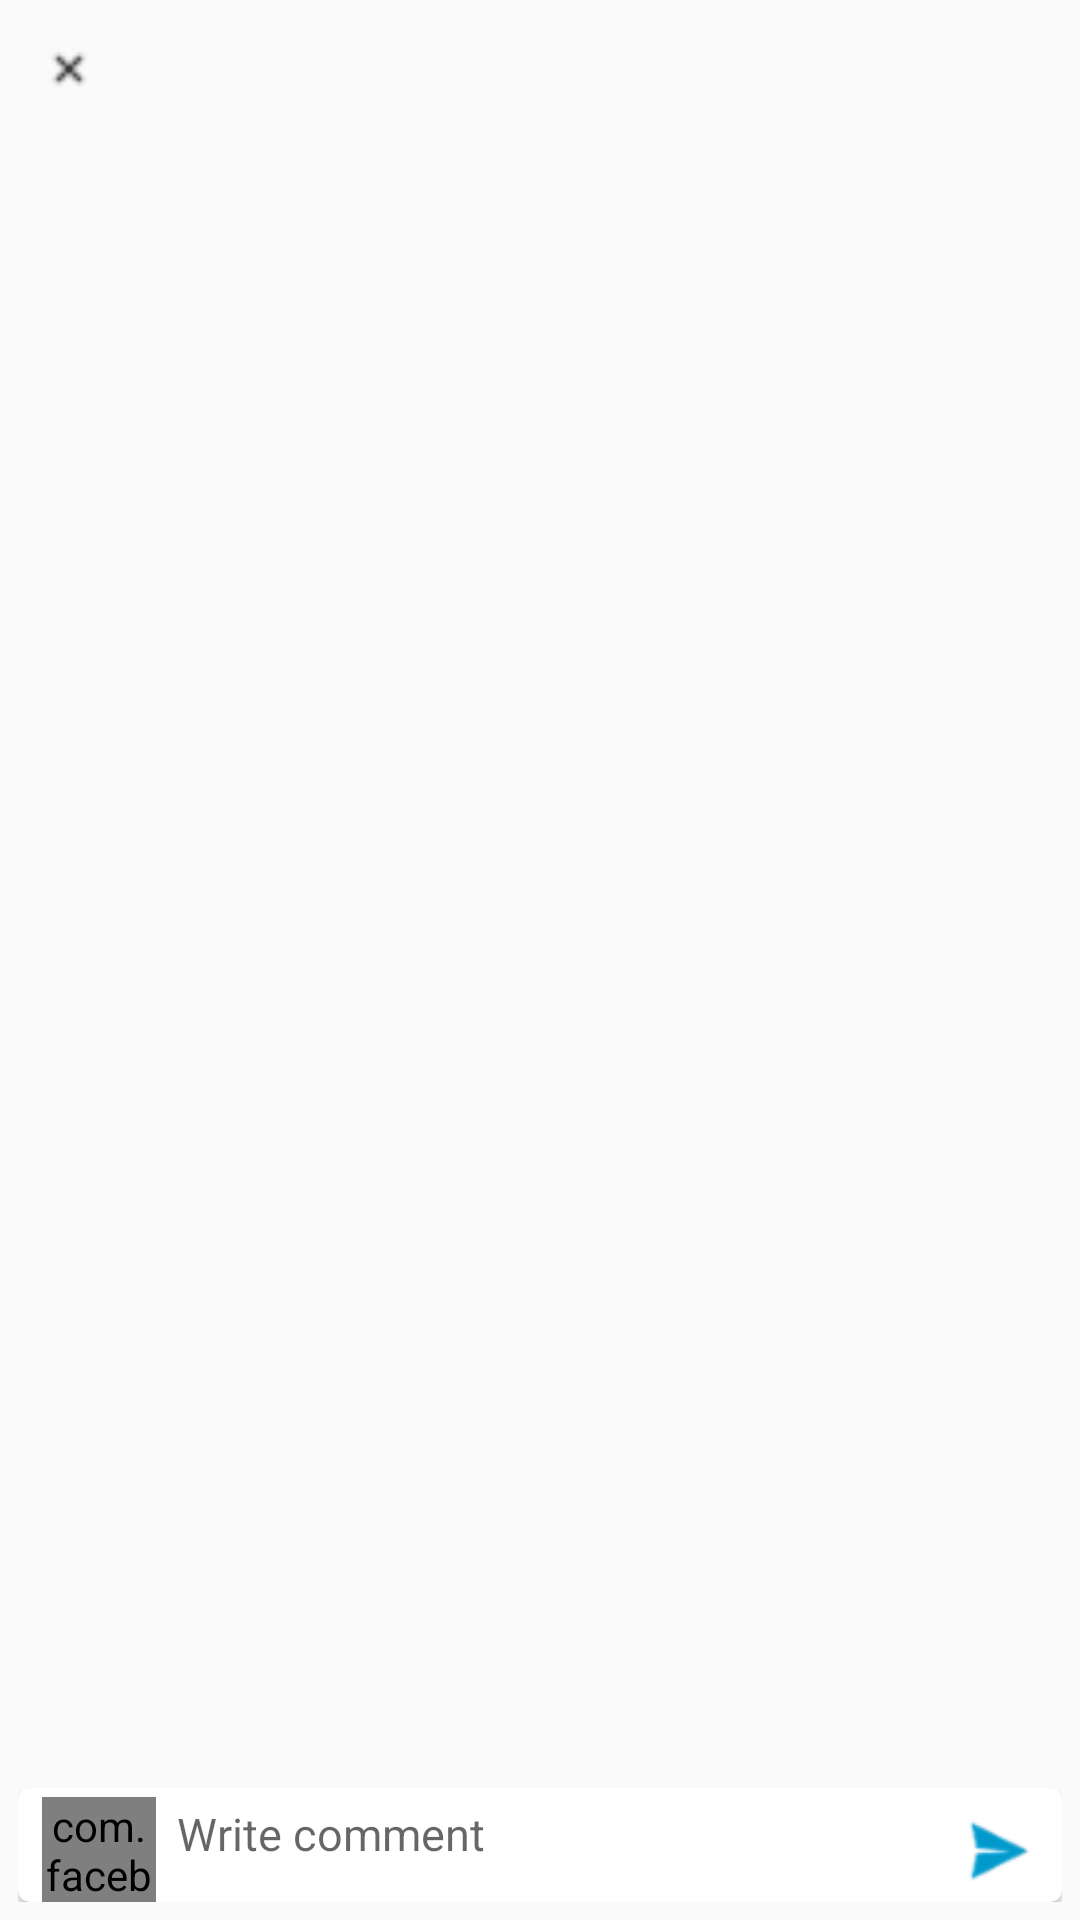

Layout XML and referenced resources for this Android screen:
<!-- AndroidManifest.xml: application theme AppTheme -->
<!-- res/layout/activity_comment.xml -->
<?xml version="1.0" encoding="utf-8"?>
<RelativeLayout xmlns:android="http://schemas.android.com/apk/res/android"
    xmlns:tools="http://schemas.android.com/tools"
    android:layout_width="match_parent"
    android:layout_height="match_parent"

    tools:context="com.incc.softwareproject.socialngatutor.CommentActivity">
    <ImageButton

        android:layout_width="wrap_content"
        android:layout_height="wrap_content"
        android:background="@null"
        android:src="@drawable/ic_close"
        android:layout_margin="15dp"
        android:onClick="commentClose"
        />

        <android.support.v7.widget.RecyclerView
            android:id="@+id/c_recyclerView"
            android:layout_width="match_parent"
            android:layout_height="match_parent"
            android:layout_marginBottom="56dp"
            android:layout_marginTop="50dp"/>

    <LinearLayout
        android:padding="6dp"
        android:layout_width="match_parent"
        android:layout_height="match_parent"
        android:orientation="vertical"
        android:gravity="bottom">
        <include
            android:layout_width="match_parent"
            android:layout_height="wrap_content"
            android:layout_gravity="bottom"
            layout="@layout/content_comment" />
    </LinearLayout>

</RelativeLayout>
<!-- res/layout/content_comment.xml (included above) -->
<?xml version="1.0" encoding="utf-8"?>
<android.support.v7.widget.CardView xmlns:android="http://schemas.android.com/apk/res/android"
    xmlns:card_view="http://schemas.android.com/apk/res-auto"
    xmlns:fresco="http://schemas.android.com/apk/res-auto"
    android:layout_width="fill_parent"
    android:layout_height="wrap_content"
    android:layout_gravity="top"
    android:layout_marginRight="8dp"
    android:layout_marginLeft="8dp"
    card_view:cardCornerRadius="4dp">
    <com.facebook.drawee.view.SimpleDraweeView
        android:id="@+id/card_ppicture"
        android:layout_width="38dp"
        android:layout_height="35dp"
        android:layout_marginLeft="8dp"
        android:layout_marginTop="3dp"
        fresco:placeholderImage="@drawable/icon_user_default"
        fresco:roundAsCircle="true" />

            <LinearLayout
                android:layout_width="match_parent"
                android:layout_height="wrap_content"
                android:layout_marginLeft="53dp"
                android:layout_marginRight="5dp"
                android:layout_marginTop="5dp"
                android:orientation="horizontal">
                <EditText
                    android:id="@+id/c_icomment"
                    android:layout_width="0dp"
                    android:layout_height="wrap_content"
                    android:layout_weight="2"
                    android:hint="Write comment"
                    android:textSize="15sp"
                    android:background="@null"/>
                <ImageButton
                    android:id="@+id/c_postCommentBtn"
                    android:layout_weight="0"
                    android:layout_width="wrap_content"
                    android:layout_height="wrap_content"
                    android:src="@drawable/ic_action_send"
                    android:background="@null"
                    android:onClick="postComment"/>
            </LinearLayout>

</android.support.v7.widget.CardView>
<!-- resources referenced by this layout -->
<resources>
  <!-- drawable ic_action_send: png bitmap (drawable-ldpi, 221 bytes) -->
  <!-- drawable ic_close: png bitmap (drawable-ldpi, 171 bytes) -->
  <!-- drawable icon_user_default: png bitmap (drawable-hdpi, 1478 bytes) -->
  <style name="AppTheme" parent="Theme.AppCompat.Light.NoActionBar">
      </style>
</resources>
